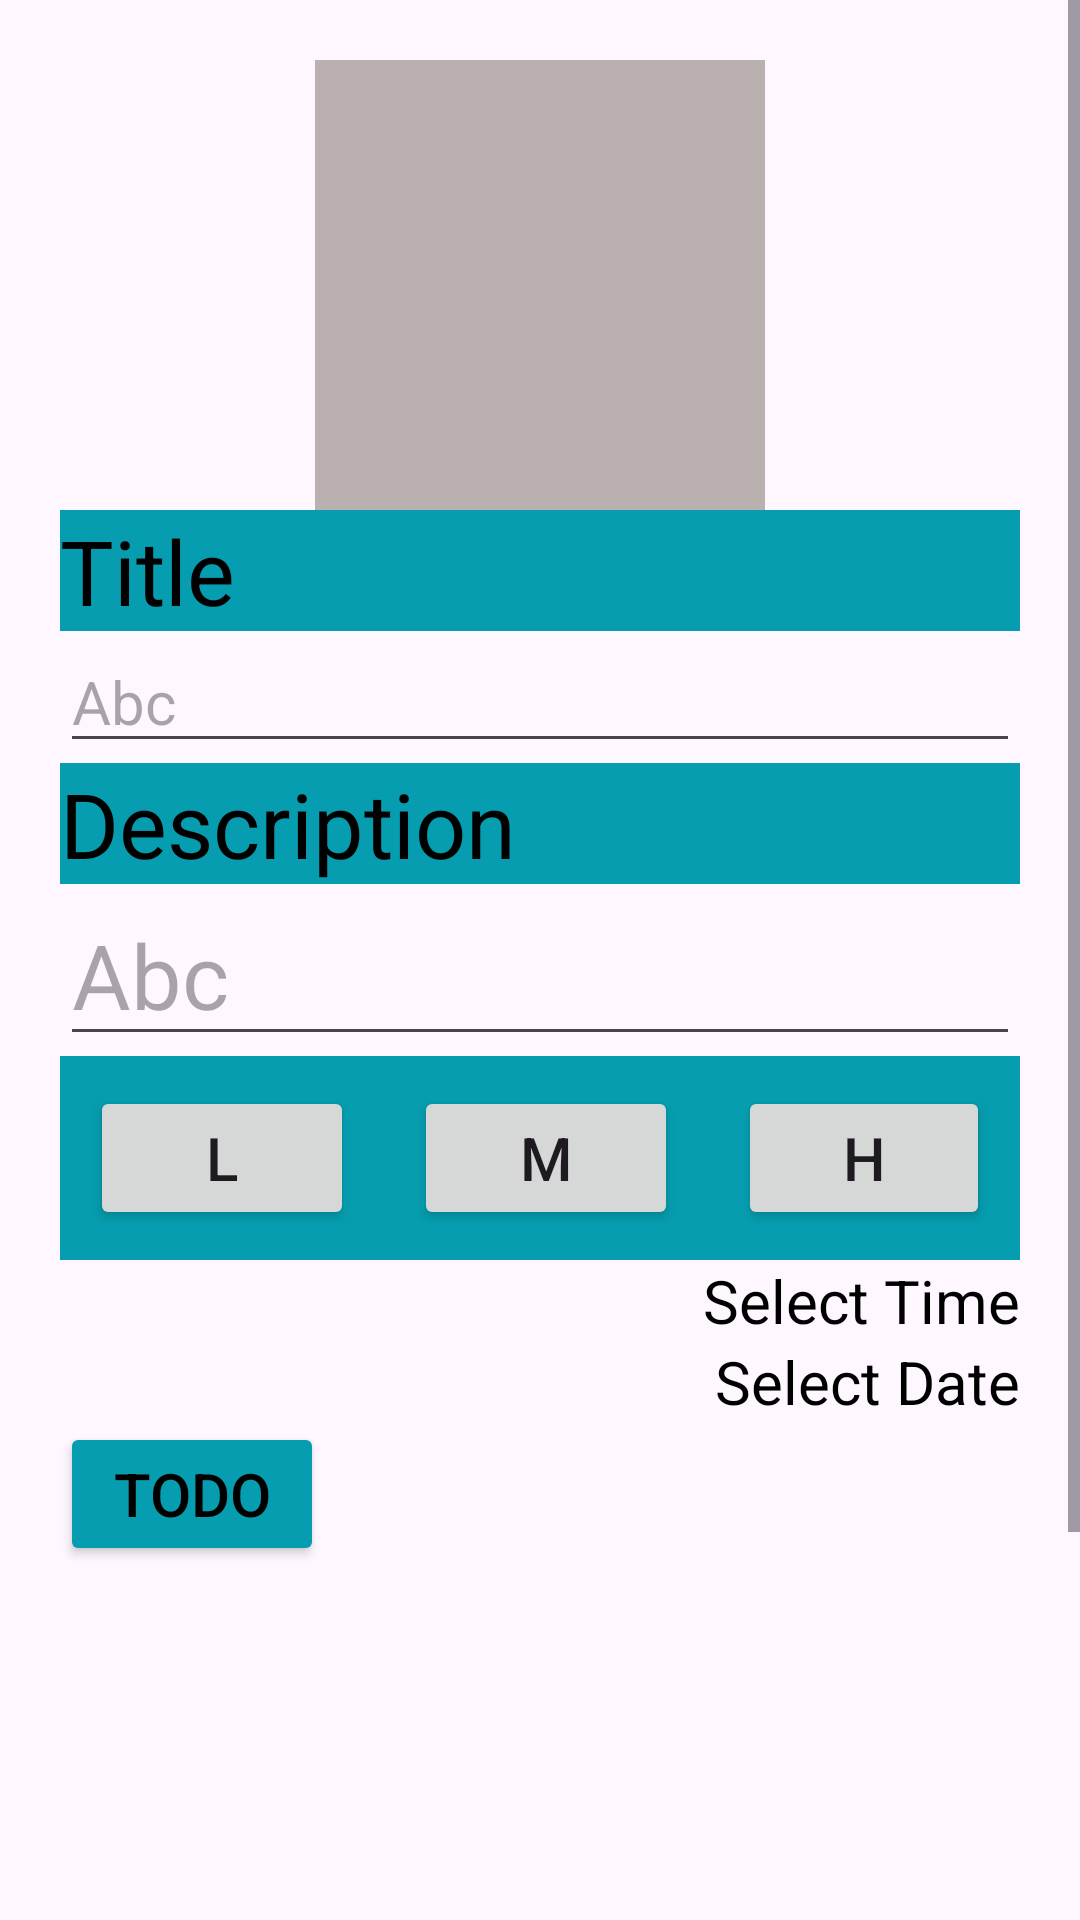

Here is an Android app screen rendered from its layout file. Give the layout XML and the strings, colors and styles it references.
<!-- AndroidManifest.xml: application theme Theme.Fragmentnew -->
<!-- res/layout/fragment_add_notes.xml -->
<?xml version="1.0" encoding="utf-8"?>
<ScrollView
    xmlns:android="http://schemas.android.com/apk/res/android"
    xmlns:tools="http://schemas.android.com/tools"
    android:layout_width="match_parent"
    android:layout_height="match_parent">
<LinearLayout
    android:layout_width="match_parent"
    android:layout_height="0dp"
    tools:context=".AddNotesFragment"
    android:padding="20dp"
    android:orientation="vertical">
    <ImageView
        android:id="@+id/image"
        android:layout_width="150dp"
        android:layout_height="150dp"
        android:layout_gravity="center"
        android:background="#BAB0B0"/>
    <TextView
        android:id="@+id/tvtitle"
        android:layout_width="match_parent"
        android:layout_height="wrap_content"
        android:text="@string/Title"
        android:textSize="30dp"
        android:textColor="@color/black"
        android:background="#059DAF"/>

    <EditText
        android:id="@+id/ettitle"
        android:layout_width="match_parent"
        android:layout_height="wrap_content"
        android:hint="Abc"
        android:textColor="@color/black"
        android:textSize="20sp"/>

    <TextView
        android:layout_width="match_parent"
        android:layout_height="wrap_content"
        android:text="@string/Description"
        android:textSize="30dp"
        android:textColor="@color/black"
        android:background="#059DAF"/>

    <EditText
        android:id="@+id/etdescription"
        android:layout_width="match_parent"
        android:layout_height="wrap_content"
        android:hint="Abc"
        android:textSize="30sp"
        android:textColor="@color/black"/>

    <LinearLayout
        android:layout_width="match_parent"
        android:layout_height="wrap_content"
        tools:context=".AddNotesFragment"
        android:orientation="horizontal"
        android:background="#059DAF">

    <Button
        android:id="@+id/btnl"
        android:layout_width="wrap_content"
        android:layout_height="wrap_content"
        android:text="@string/L"
        android:textSize="20sp"
        android:layout_margin="10sp"/>
    <Button
        android:id="@+id/btnm"
        android:layout_width="wrap_content"
        android:layout_height="wrap_content"
        android:text="@string/M"
        android:textSize="20sp"
        android:layout_margin="10sp"/>
    <Button
        android:id="@+id/btnh"
        android:layout_width="wrap_content"
        android:layout_height="wrap_content"
        android:text="@string/H"
        android:textSize="20sp"
        android:layout_margin="10sp"/>
</LinearLayout>


    <TextView
        android:id="@+id/tvtime"
        android:layout_width="wrap_content"
        android:layout_height="wrap_content"
        android:text="@string/Pick_Time"
        android:textSize="20dp"
        android:layout_gravity="right"
        android:textColor="@color/black"/>
    <TextView
        android:id="@+id/tvdate"
        android:layout_width="wrap_content"
        android:layout_height="wrap_content"
        android:text="@string/Pick_Date"
        android:textSize="20dp"
        android:layout_gravity="right"
        android:textColor="@color/black"/>
    <Button
        android:id="@+id/btntodo"
        android:height="20dp"
        android:layout_width="wrap_content"
        android:layout_height="wrap_content"
        android:text="@string/Todo"
        android:textColor="@color/black"
        android:textSize="20dp"
        android:backgroundTint="#059DAF"/>
    <ListView
        android:id="@+id/lvTodo"
        android:layout_width="match_parent"
        android:layout_height="200dp"/>

    <Button
        android:id="@+id/btnsave"
        android:layout_width="match_parent"
        android:layout_height="wrap_content"
        android:text="@string/Save"
        android:textSize="30sp"
        android:layout_gravity="bottom"/>

</LinearLayout>
</ScrollView>
<!-- resources referenced by this layout -->
<resources>
  <string name="Description">Description</string>
  <string name="H">H</string>
  <string name="L">L</string>
  <string name="M">M</string>
  <string name="Pick_Date">Select Date</string>
  <string name="Pick_Time">Select Time</string>
  <string name="Save">Save</string>
  <string name="Title">Title</string>
  <string name="Todo">Todo</string>
  <style name="Theme.Fragmentnew" parent="Base.Theme.Fragmentnew" />
  <style name="Base.Theme.Fragmentnew" parent="Theme.Material3.DayNight.NoActionBar">
          
          
      </style>
  <!-- not gathered from this repository: default colours our renderer supplied (Android Studio template values) -->
  <color name="black">#FF000000</color>
</resources>
